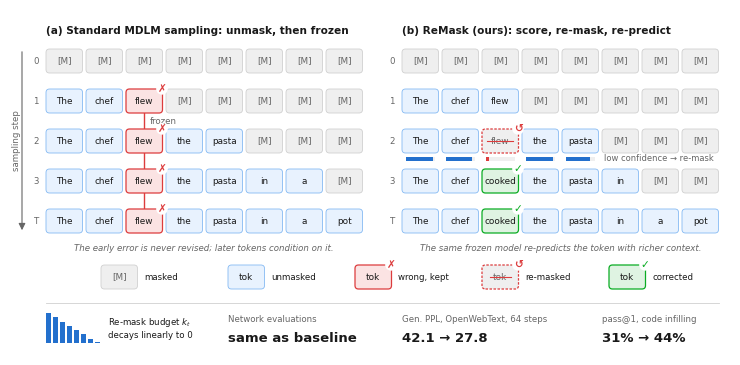

Recreate this plot in Python. (Note: this script raises an exception after producing the figure.)
#!/usr/bin/env python3
"""Figure 1 for "Remask, Don't Regret": standard MDLM sampling vs. ReMask.

Layout adapted from Figure 1 of "Soft-Masked Diffusion Language Models"
(ICLR 2026, arXiv 2510.17206): two token grids side by side, rows = sampling steps.

Run:  python3 fig1_remask.py      ->  fig1_remask.pdf, fig1_remask.png (same folder)

Everything you are likely to change is in the EDIT block below.
All coordinates are in inches (the axes span the whole figure).
"""
from pathlib import Path

import matplotlib

matplotlib.use("Agg")
import matplotlib.pyplot as plt
from matplotlib.patches import FancyBboxPatch, Rectangle

# ----------------------------------------------------------------------------- EDIT
# Token states: "mask", "tok" (unmasked), "wrong" (unmasked, incorrect),
#               "remask" (being re-masked this step), "fixed" (re-predicted, correct)
M = ("[M]", "mask")


def t(word, state="tok"):
    return (word, state)


STEP_LABELS = ["0", "1", "2", "3", "T"]

# Placeholder sentence: replace with a real sample from your runs.
ROWS_BASELINE = [
    [M, M, M, M, M, M, M, M],
    [t("The"), t("chef"), t("flew", "wrong"), M, M, M, M, M],
    [t("The"), t("chef"), t("flew", "wrong"), t("the"), t("pasta"), M, M, M],
    [t("The"), t("chef"), t("flew", "wrong"), t("the"), t("pasta"), t("in"), t("a"), M],
    [t("The"), t("chef"), t("flew", "wrong"), t("the"), t("pasta"), t("in"), t("a"), t("pot")],
]
ROWS_REMASK = [
    [M, M, M, M, M, M, M, M],
    [t("The"), t("chef"), t("flew"), M, M, M, M, M],
    [t("The"), t("chef"), t("flew", "remask"), t("the"), t("pasta"), M, M, M],
    [t("The"), t("chef"), t("cooked", "fixed"), t("the"), t("pasta"), t("in"), M, M],
    [t("The"), t("chef"), t("cooked", "fixed"), t("the"), t("pasta"), t("in"), t("a"), t("pot")],
]

# Posterior-confidence bars drawn under one row of panel (b). Illustrative heights
# in [0, 1], one per unmasked token in that row; swap in real model posteriors.
CONF_ROW = 2
CONF = [0.95, 0.90, 0.12, 0.93, 0.85]

TITLE_A = "(a) Standard MDLM sampling: unmask, then frozen"
TITLE_B = "(b) ReMask (ours): score, re-mask, re-predict"
NOTE_A = "The early error is never revised; later tokens condition on it."
NOTE_B = "The same frozen model re-predicts the token with richer context."

# Bottom strip: (small label, headline value). Numbers are from the abstract.
STATS = [
    ("Network evaluations", "same as baseline"),
    ("Gen. PPL, OpenWebText, 64 steps", "42.1 → 27.8"),
    ("pass@1, code infilling", "31% → 44%"),
]
BUDGET_LABEL = "Re-mask budget $k_t$\ndecays linearly to 0"

# Colors. Text always uses the ink colors; state is carried by fill, border and a glyph.
INK, INK2 = "#191919", "#666666"
RED, GREEN, BLUE = "#dc3c3d", "#0aac23", "#84b9f3"
STYLE = {  # state: (fill, edge, linestyle, linewidth)
    "mask": ("#efefef", "#d0d0d0", "-", 0.6),
    "tok": ("#e8f2fe", BLUE, "-", 0.6),
    "wrong": ("#fbe3e3", RED, "-", 0.9),
    "remask": ("#efefef", RED, (0, (2, 1.2)), 0.9),
    "fixed": ("#dff3e2", GREEN, "-", 0.9),
}
GLYPH = {"wrong": ("✗", RED), "remask": ("↺", RED), "fixed": ("✓", GREEN)}

# Geometry (inches).
FIG_W, FIG_H = 7.2, 3.45
BOX_W, BOX_H, COL_GAP = 0.365, 0.24, 0.035
ROW_PITCH = 0.40
PANEL_X = (0.36, 3.92)  # left edge of each grid
TOP_Y = 2.82            # bottom edge of the first row
FS_TOK, FS_SMALL, FS_TITLE = 6.4, 6.2, 7.6
# ----------------------------------------------------------------------------- /EDIT

plt.rcParams.update({
    "font.family": "DejaVu Sans",
    "pdf.fonttype": 42,
    "ps.fonttype": 42,
})


def box_xy(x0, col, row):
    return x0 + col * (BOX_W + COL_GAP), TOP_Y - row * ROW_PITCH


def draw_token(ax, x, y, word, state):
    fill, edge, ls, lw = STYLE[state]
    ax.add_patch(FancyBboxPatch(
        (x, y), BOX_W, BOX_H, boxstyle="round,pad=0,rounding_size=0.035",
        fc=fill, ec=edge, ls=ls, lw=lw, zorder=2))
    color = INK2 if state in ("mask", "remask") else INK
    cx, cy = x + BOX_W / 2, y + BOX_H / 2
    ax.text(cx, cy, word, ha="center", va="center", fontsize=FS_TOK, color=color, zorder=3)
    if state == "remask":  # strike the token that is being re-masked
        half = 0.028 * len(word) + 0.02
        ax.plot([cx - half, cx + half], [cy, cy], color=RED, lw=0.8, zorder=4)
    if state in GLYPH:  # status glyph on the top-right corner, so color is never alone
        g, c = GLYPH[state]
        ax.text(x + BOX_W - 0.005, y + BOX_H + 0.002, g, ha="center", va="center",
                fontsize=FS_TOK + 1.2, color=c, fontweight="bold", zorder=5,
                bbox=dict(boxstyle="circle,pad=0.08", fc="white", ec="none"))


def draw_grid(ax, x0, rows, title, note):
    ncol = len(rows[0])
    width = ncol * BOX_W + (ncol - 1) * COL_GAP
    ax.text(x0, TOP_Y + BOX_H + 0.13, title, ha="left", va="bottom",
            fontsize=FS_TITLE, color=INK, fontweight="bold")
    for r, row in enumerate(rows):
        for c, (word, state) in enumerate(row):
            draw_token(ax, *box_xy(x0, c, r), word, state)
        ax.text(x0 - 0.07, TOP_Y - r * ROW_PITCH + BOX_H / 2, STEP_LABELS[r],
                ha="right", va="center", fontsize=FS_SMALL, color=INK2)
    y_last = TOP_Y - (len(rows) - 1) * ROW_PITCH
    ax.text(x0 + width / 2, y_last - 0.11, note, ha="center", va="top",
            fontsize=FS_SMALL, color=INK2, style="italic")
    return width


def main():
    fig = plt.figure(figsize=(FIG_W, FIG_H))
    ax = fig.add_axes([0, 0, 1, 1])
    ax.set_xlim(0, FIG_W)
    ax.set_ylim(0, FIG_H)
    ax.axis("off")

    xa, xb = PANEL_X
    width = draw_grid(ax, xa, ROWS_BASELINE, TITLE_A, NOTE_A)
    draw_grid(ax, xb, ROWS_REMASK, TITLE_B, NOTE_B)
    n_rows = len(ROWS_BASELINE)
    y_last = TOP_Y - (n_rows - 1) * ROW_PITCH

    # Step axis: one arrow on the far left, shared by both grids.
    ax.annotate("", xy=(0.12, y_last), xytext=(0.12, TOP_Y + BOX_H),
                arrowprops=dict(arrowstyle="-|>", color=INK2, lw=0.8))
    ax.text(0.065, (TOP_Y + BOX_H + y_last) / 2, "sampling step", rotation=90,
            ha="center", va="center", fontsize=FS_SMALL, color=INK2)

    # (a) red connector through the frozen wrong token, plus a "frozen" tag.
    wrong = [(r, c) for r, row in enumerate(ROWS_BASELINE)
             for c, (_, s) in enumerate(row) if s == "wrong"]
    for (r0, c0), (r1, _) in zip(wrong, wrong[1:]):
        x, y0 = box_xy(xa, c0, r0)
        _, y1 = box_xy(xa, c0, r1)
        ax.plot([x + BOX_W / 2] * 2, [y0, y1 + BOX_H], color=RED, lw=1.0, zorder=1)
    if wrong:
        r0, c0 = wrong[0]
        x, y = box_xy(xa, c0, r0)
        ax.text(x + BOX_W / 2 + 0.05, y - (ROW_PITCH - BOX_H) / 2, "frozen",
                ha="left", va="center", fontsize=FS_SMALL, color=INK2)

    # (b) posterior-confidence bars under the scored row.
    gap = ROW_PITCH - BOX_H
    cols = [c for c, (_, s) in enumerate(ROWS_REMASK[CONF_ROW]) if s != "mask"]
    low = min(range(len(CONF)), key=CONF.__getitem__)
    for i, (c, v) in enumerate(zip(cols, CONF)):
        x, y = box_xy(xb, c, CONF_ROW)
        base = y - 0.075
        ax.add_patch(Rectangle((x + 0.04, base), BOX_W - 0.08, 0.035, fc="#efefef", ec="none"))
        ax.add_patch(Rectangle((x + 0.04, base), (BOX_W - 0.08) * v, 0.035,
                               fc=RED if i == low else "#2370cd", ec="none"))
    x_txt, y_row = box_xy(xb, cols[-1] + 1, CONF_ROW)
    ax.text(x_txt + 0.02, y_row - 0.058, "low confidence \u2192 re-mask",
            ha="left", va="center", fontsize=FS_SMALL - 0.2, color=INK2)

    # Legend for token states.
    y_leg = y_last - 0.56
    items = [("[M]", "mask", "masked"), ("tok", "tok", "unmasked"), ("tok", "wrong", "wrong, kept"),
             ("tok", "remask", "re-masked"), ("tok", "fixed", "corrected")]
    x = xa + 0.55
    for word, state, label in items:
        draw_token(ax, x, y_leg, word, state)
        ax.text(x + BOX_W + 0.07, y_leg + BOX_H / 2, label, ha="left", va="center",
                fontsize=FS_SMALL, color=INK)
        x += 1.27

    # Bottom strip: budget schedule + headline numbers.
    y_div = y_leg - 0.14
    ax.plot([xa, xb + width], [y_div, y_div], color="#d0d0d0", lw=0.6)
    strip_top = y_div - 0.10
    n_bars, bw, bh = 8, 0.05, 0.30
    for i in range(n_bars):  # schematic k_t: linear decay to 0
        h = bh * (1 - i / (n_bars - 1))
        ax.add_patch(Rectangle((xa + i * (bw + 0.02), strip_top - bh), bw, max(h, 0.008),
                               fc="#2370cd", ec="none"))
    ax.text(xa + n_bars * (bw + 0.02) + 0.06, strip_top - bh / 2, BUDGET_LABEL,
            ha="left", va="center", fontsize=FS_SMALL, color=INK, linespacing=1.3)
    x_stats = [2.18, 3.92, 5.92]
    for xs, (label, value) in zip(x_stats, STATS):
        ax.text(xs, strip_top - 0.02, label, ha="left", va="top", fontsize=FS_SMALL, color=INK2)
        ax.text(xs, strip_top - bh - 0.02, value, ha="left", va="bottom", fontsize=9.5,
                color=INK, fontweight="bold")

    out = Path(__file__).resolve().parent
    fig.savefig(out / "fig1_remask.pdf")
    fig.savefig(out / "fig1_remask.png", dpi=300)
    print("wrote", out / "fig1_remask.pdf")
    print("wrote", out / "fig1_remask.png")


if __name__ == "__main__":
    main()
